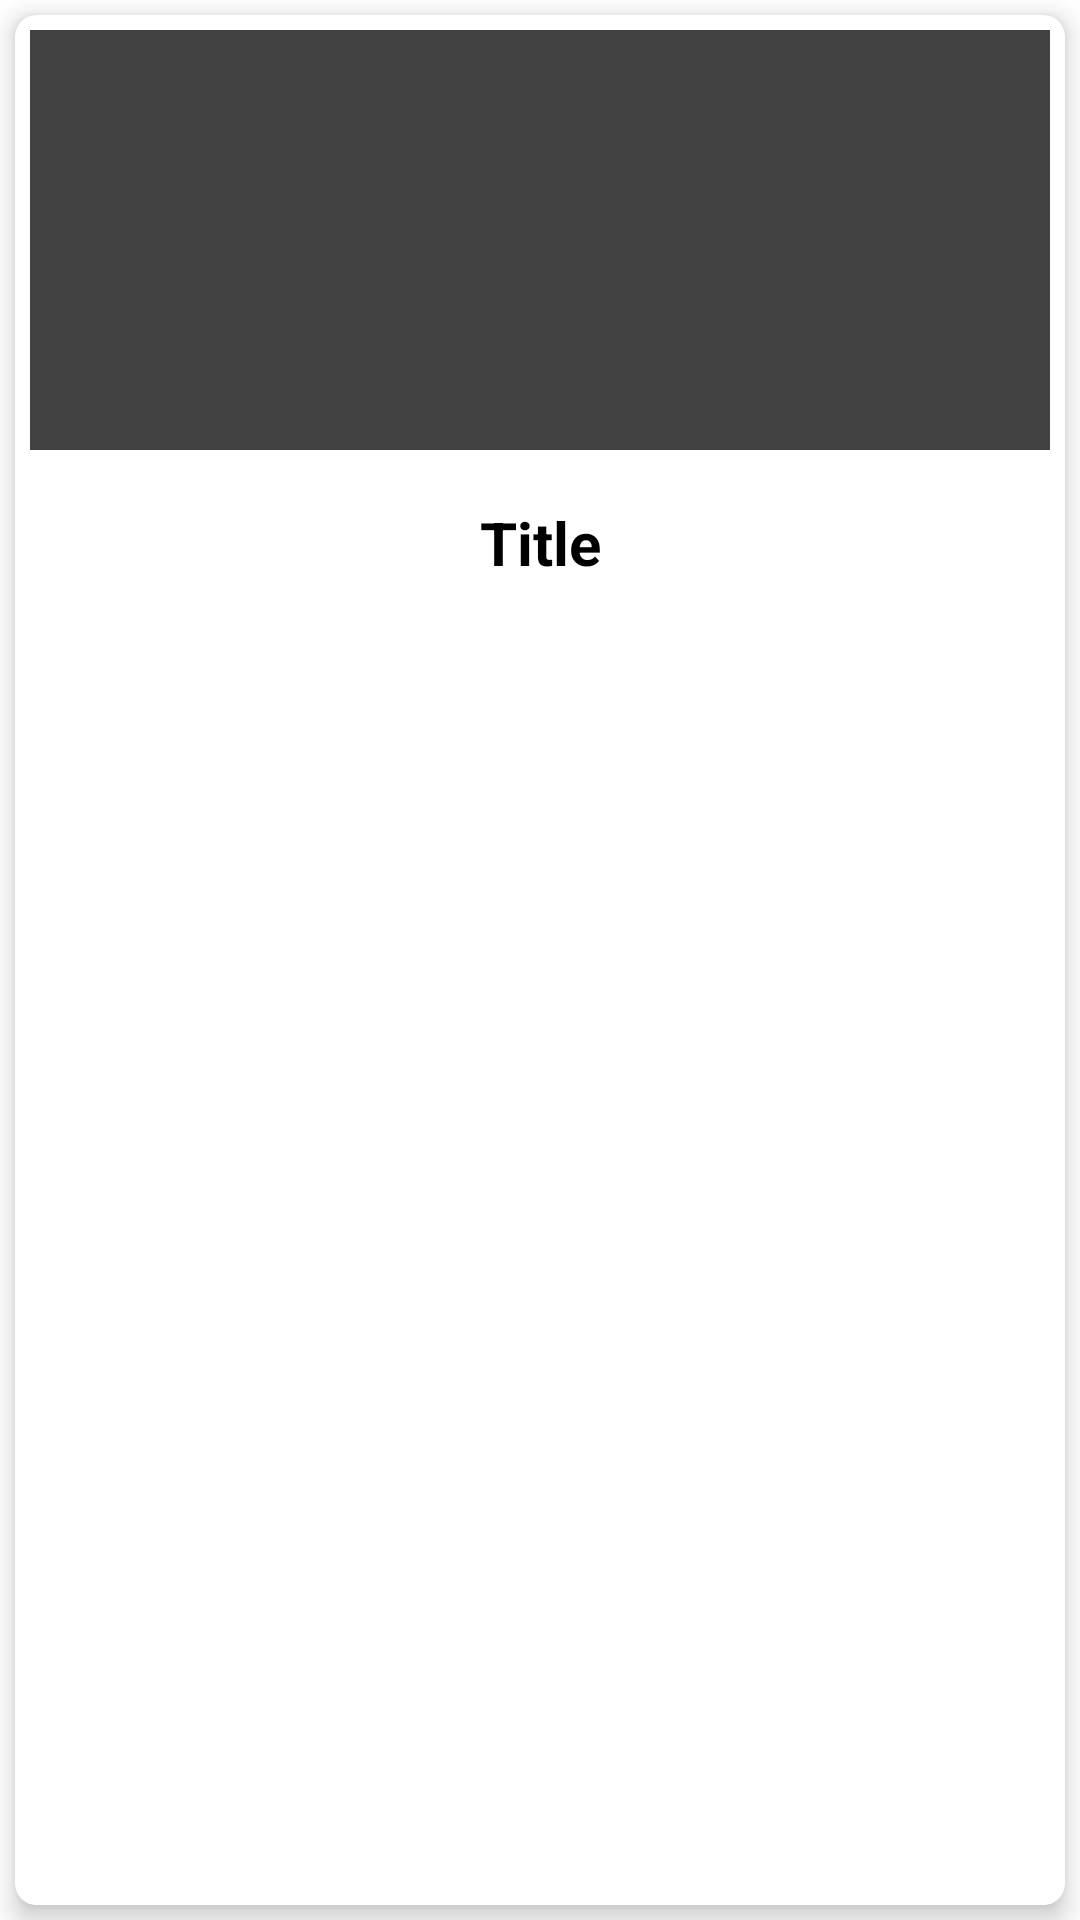

The Android layout XML behind this screen, and the referenced resources:
<!-- AndroidManifest.xml: application theme Theme.AnimeWIKI -->
<!-- res/layout/explore_item_list.xml -->
<?xml version="1.0" encoding="utf-8"?>
<androidx.constraintlayout.widget.ConstraintLayout xmlns:android="http://schemas.android.com/apk/res/android"
    android:layout_width="match_parent"
    android:layout_height="match_parent"
    xmlns:app="http://schemas.android.com/apk/res-auto"

    android:layout_margin="2dp">


    <com.google.android.material.card.MaterialCardView
        android:layout_width="match_parent"
        android:layout_height="match_parent"
        android:id="@+id/rvCardView"

        app:cardCornerRadius="7dp"
        android:layout_margin="5dp"
        app:cardElevation="5dp"
        android:padding="3dp">
        <LinearLayout
            android:layout_width="match_parent"
            android:layout_height="match_parent"
            android:orientation="vertical"
            >
            <ImageView
                android:layout_width="match_parent"
                android:layout_height="150dp"
                android:id="@+id/animeImageView"
                android:scaleType="centerCrop"
                android:padding="5dp"
                android:src="@color/cardview_dark_background"/>


            <TextView
                android:id="@+id/animeTextView"
                android:layout_width="match_parent"
                android:layout_height="46dp"
                android:layout_marginTop="3dp"
                android:background="@color/white"
                android:gravity="center"
                android:text="Title"
                android:textColor="@color/black"
                android:textSize="20sp"
                android:textStyle="bold" />



        </LinearLayout>




    </com.google.android.material.card.MaterialCardView>












</androidx.constraintlayout.widget.ConstraintLayout>
<!-- resources referenced by this layout -->
<resources>
  <style name="Theme.AnimeWIKI" parent="Theme.MaterialComponents.DayNight.DarkActionBar">
  
          <item name="bottomNavigationStyle">@style/Widget.MaterialComponents.BottomNavigationView.Colored</item>
  
          
          <item name="colorPrimary">@color/purple_500</item>
          <item name="colorPrimaryVariant">@color/purple_700</item>
          <item name="colorOnPrimary">@color/white</item>
          
          <item name="colorSecondary">@color/teal_200</item>
          <item name="colorSecondaryVariant">@color/teal_700</item>
          <item name="colorOnSecondary">@color/black</item>
          
          <item name="android:statusBarColor" tools:targetApi="l">?attr/colorPrimaryVariant</item>
          
      </style>
  <!-- not gathered from this repository: default colours our renderer supplied (Android Studio template values) -->
  <color name="purple_500">#FF6200EE</color>
  <color name="purple_700">#FF3700B3</color>
  <color name="teal_200">#FF03DAC5</color>
  <color name="teal_700">#FF018786</color>
  <color name="black">#FF000000</color>
  <color name="white">#FFFFFFFF</color>
</resources>
